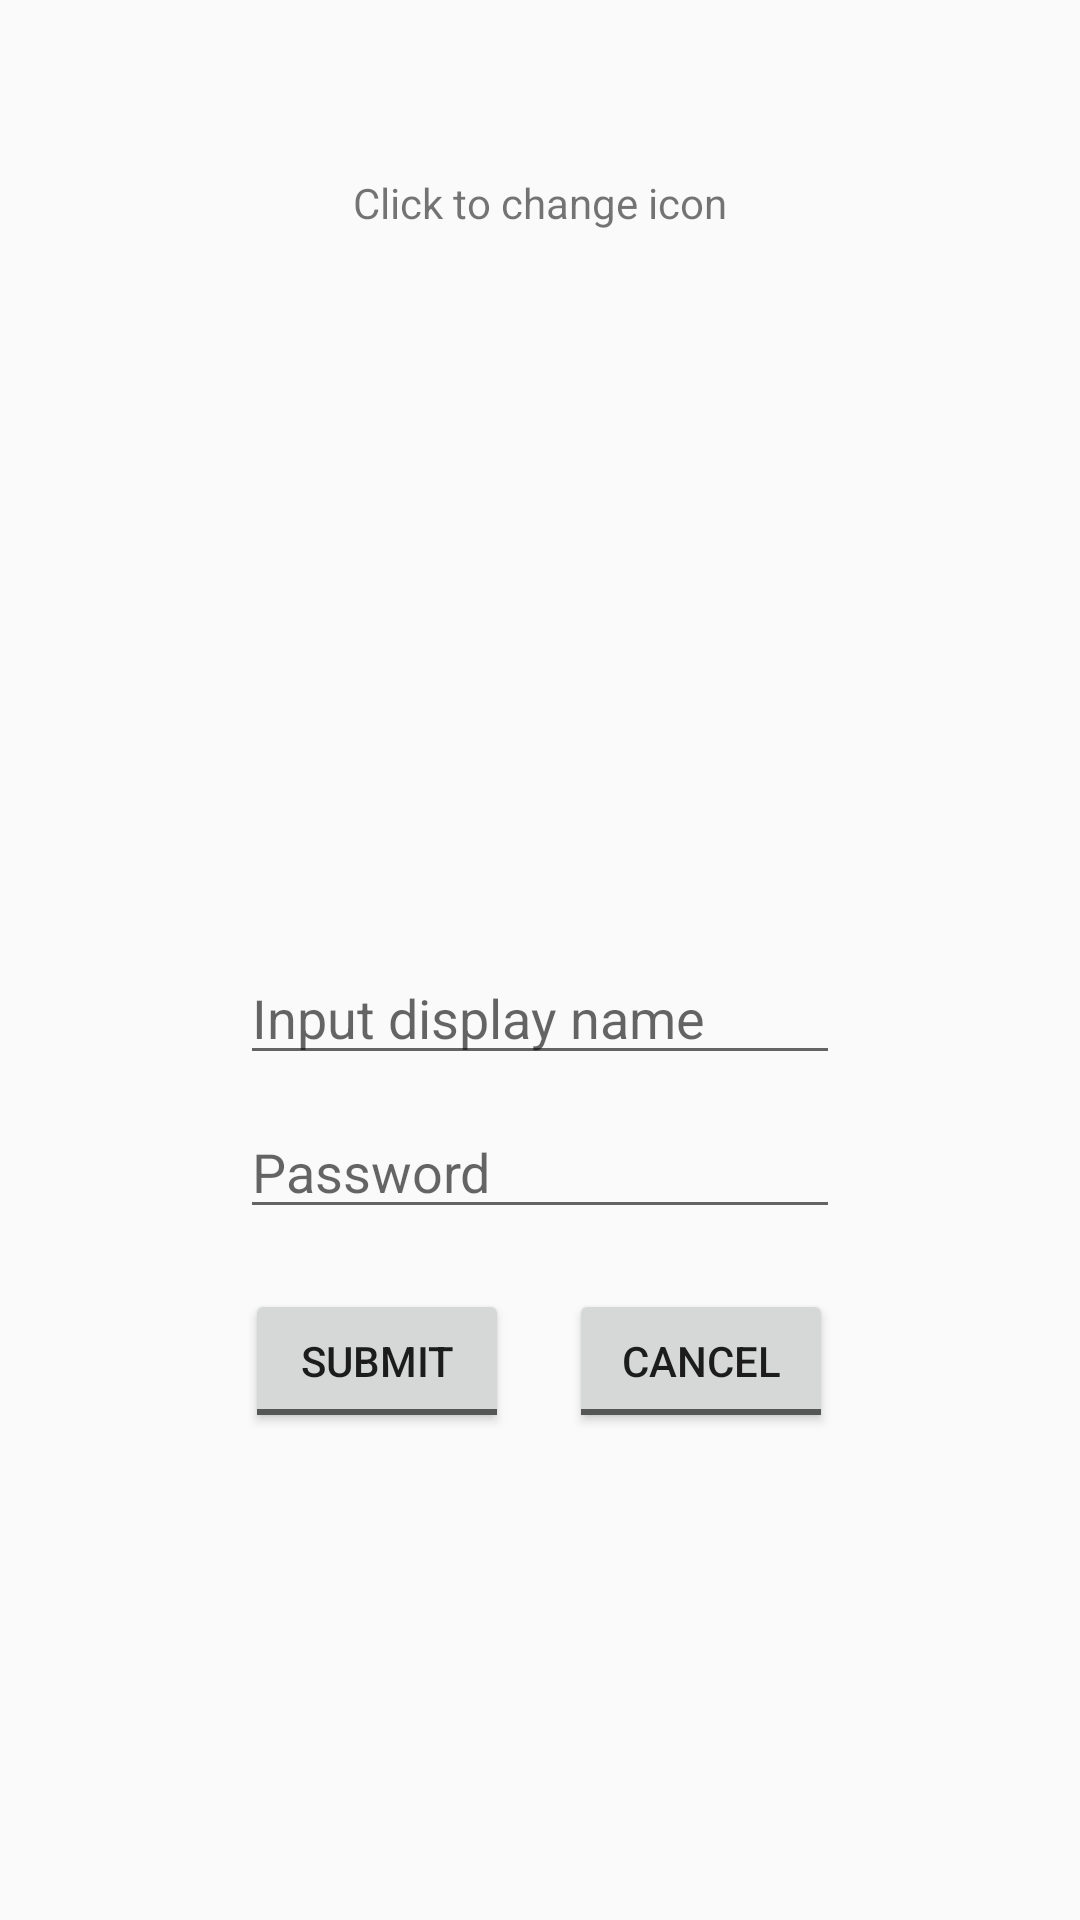

Produce the Android XML layout that renders to this screen, including the resource entries it uses.
<!-- AndroidManifest.xml: application theme Theme.UrChat -->
<!-- res/layout/activity_info.xml -->
<?xml version="1.0" encoding="utf-8"?>
<androidx.constraintlayout.widget.ConstraintLayout xmlns:android="http://schemas.android.com/apk/res/android"
    xmlns:app="http://schemas.android.com/apk/res-auto"
    xmlns:tools="http://schemas.android.com/tools"
    android:layout_width="match_parent"
    android:layout_height="match_parent"
    android:fitsSystemWindows="true"
    tools:context=".ui.activity.InfoActivity">

    <ImageView
        android:id="@+id/activity_info_img"
        android:layout_width="200dp"
        android:layout_height="200dp"
        android:layout_marginTop="85dp"
        app:layout_constraintEnd_toEndOf="parent"
        app:layout_constraintHorizontal_bias="0.498"
        app:layout_constraintStart_toStartOf="parent"
        app:layout_constraintTop_toTopOf="parent" />

    <TextView
        android:id="@+id/activity_info_img_text"
        android:layout_width="wrap_content"
        android:layout_height="wrap_content"
        android:layout_marginBottom="8dp"
        android:text="@string/change_icon"
        app:layout_constraintBottom_toTopOf="@+id/activity_info_img"
        app:layout_constraintEnd_toEndOf="parent"
        app:layout_constraintStart_toStartOf="parent" />

    <EditText
        android:id="@+id/activity_info_display_name"
        android:layout_width="200dp"
        android:layout_height="wrap_content"
        android:layout_marginTop="32dp"
        android:hint="@string/input_display_name"
        app:layout_constraintEnd_toEndOf="parent"
        app:layout_constraintStart_toStartOf="parent"
        app:layout_constraintTop_toBottomOf="@+id/activity_info_img"
        android:autofillHints=""
        android:inputType="textEmailAddress" />

    <EditText
        android:id="@+id/activity_info_new_password"
        android:layout_width="200dp"
        android:layout_height="wrap_content"
        android:layout_marginTop="10dp"
        android:hint="@string/prompt_password"
        app:layout_constraintEnd_toEndOf="parent"
        app:layout_constraintStart_toStartOf="parent"
        app:layout_constraintTop_toBottomOf="@+id/activity_info_display_name"
        android:autofillHints="password" />

    <LinearLayout
        android:layout_width="wrap_content"
        android:layout_height="wrap_content"
        android:layout_marginTop="20dp"
        app:layout_constraintEnd_toEndOf="parent"
        app:layout_constraintHorizontal_bias="0.498"
        app:layout_constraintStart_toStartOf="parent"
        app:layout_constraintTop_toBottomOf="@+id/activity_info_new_password">

        <Button
            android:id="@+id/activity_info_commit"
            android:layout_marginStart="10dp"
            android:layout_marginEnd="10dp"
            android:text="@string/submit"
            android:layout_width="wrap_content"
            android:layout_height="wrap_content"
            style="?android:attr/buttonStyleToggle" />

        <Button
            android:id="@+id/activity_info_exit"
            android:layout_marginStart="10dp"
            android:layout_marginEnd="10dp"
            android:text="@string/cancel"
            android:layout_width="wrap_content"
            android:layout_height="wrap_content"
            style="?android:attr/buttonStyleToggle" />

    </LinearLayout>



</androidx.constraintlayout.widget.ConstraintLayout>
<!-- resources referenced by this layout -->
<resources>
  <string name="cancel">Cancel</string>
  <string name="change_icon">Click to change icon</string>
  <string name="input_display_name">Input display name</string>
  <string name="prompt_password">Password</string>
  <string name="submit">submit</string>
  <style name="Theme.UrChat" parent="Theme.AppCompat.Light.NoActionBar">
          <item name="android:windowTranslucentStatus">true</item>
          <item name="android:windowLightStatusBar">true</item>
      </style>
</resources>
